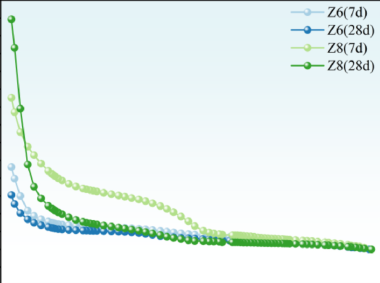

Source data for this figure (header and first rows):
x, y, pixel_x, pixel_y, gap_before
4.959, 0.02986, 640, 742.5, 0
5.112, 0.0293, 641, 743.5, 0
5.271, 0.0293, 642, 743.5, 0
6.139, 0.02676, 647, 748.0, 1
6.139, 0.02394, 647, 753.0, 0
6.329, 0.02676, 648, 748.0, 0
6.329, 0.02338, 648, 754.0, 0
6.727, 0.01915, 650, 761.5, 1
6.935, 0.01915, 651, 761.5, 0
7.15, 0.01915, 652, 761.5, 0
7.371, 0.02169, 653, 757.0, 0
7.371, 0.01887, 653, 762.0, 0
7.6, 0.02113, 654, 758.0, 0
7.6, 0.01887, 654, 762.0, 0
7.835, 0.01972, 655, 760.5, 0
8.078, 0.01831, 656, 763.0, 0
8.328, 0.01577, 657, 767.5, 0
8.586, 0.01577, 658, 767.5, 0
8.852, 0.01549, 659, 768.0, 0
9.126, 0.01831, 660, 763.0, 0
9.126, 0.01549, 660, 768.0, 0
9.408, 0.01831, 661, 763.0, 0
9.408, 0.01549, 661, 768.0, 0
9.7, 0.01775, 662, 764.0, 0
9.7, 0.01549, 662, 768.0, 0
10.0, 0.01408, 663, 770.5, 0
10.31, 0.01352, 664, 771.5, 0
10.63, 0.01352, 665, 771.5, 0
11.3, 0.01606, 667, 767.0, 1
11.3, 0.01324, 667, 772.0, 0
11.65, 0.01606, 668, 767.0, 0
11.65, 0.0138, 668, 771.0, 0
12.01, 0.0138, 669, 771.0, 0
12.38, 0.01268, 670, 773.0, 0
12.76, 0.01239, 671, 773.5, 0
13.16, 0.01211, 672, 774.0, 0
13.99, 0.01493, 674, 769.0, 1
13.99, 0.01211, 674, 774.0, 0
14.42, 0.01437, 675, 770.0, 0
14.42, 0.01211, 675, 774.0, 0
14.87, 0.01324, 676, 772.0, 0
15.33, 0.01183, 677, 774.5, 0
15.8, 0.01127, 678, 775.5, 0
16.29, 0.01127, 679, 775.5, 0
16.79, 0.01155, 680, 775.0, 0
17.31, 0.0138, 681, 771.0, 0
17.31, 0.01042, 681, 777.0, 0
17.85, 0.0138, 682, 771.0, 0
17.85, 0.01042, 682, 777.0, 0
18.4, 0.0138, 683, 771.0, 0
18.4, 0.01042, 683, 777.0, 0
18.97, 0.0138, 684, 771.0, 0
18.97, 0.01042, 684, 777.0, 0
19.56, 0.01324, 685, 772.0, 0
19.56, 0.009859, 685, 778.0, 0
20.17, 0.01324, 686, 772.0, 0
20.17, 0.009859, 686, 778.0, 0
20.79, 0.01324, 687, 772.0, 0
20.79, 0.009859, 687, 778.0, 0
21.44, 0.01324, 688, 772.0, 0
... 142 more rows
